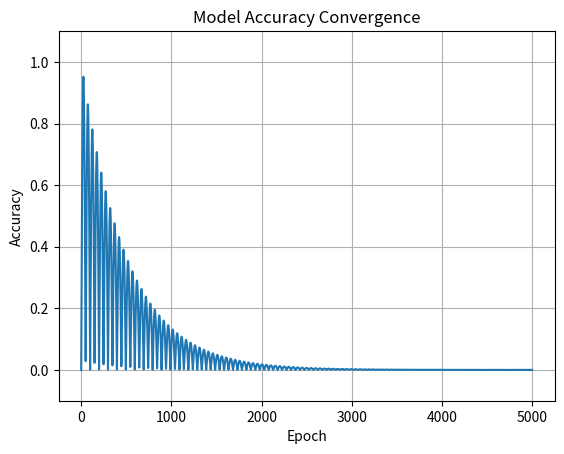

Write Python code to recreate this figure.
import numpy as np
import matplotlib.pyplot as plt

# 生成模拟的准确率数据
num_epochs = 5000  # 总共迭代的轮数

np.random.seed(23)  # 设置随机种子，以便结果可复现

# 生成准确率数据，剧烈震荡且最后收敛于正值
x = np.linspace(0, 1, num_epochs)
accuracy_values = np.abs(np.sin(101 * np.pi * x) * np.exp(-10 * x))

# 绘制准确率数据
plt.plot(range(num_epochs), accuracy_values)
plt.xlabel('Epoch')
plt.ylabel('Accuracy')
plt.title('Model Accuracy Convergence')
plt.ylim(-0.1, 1.1)
plt.grid(True)
plt.show()